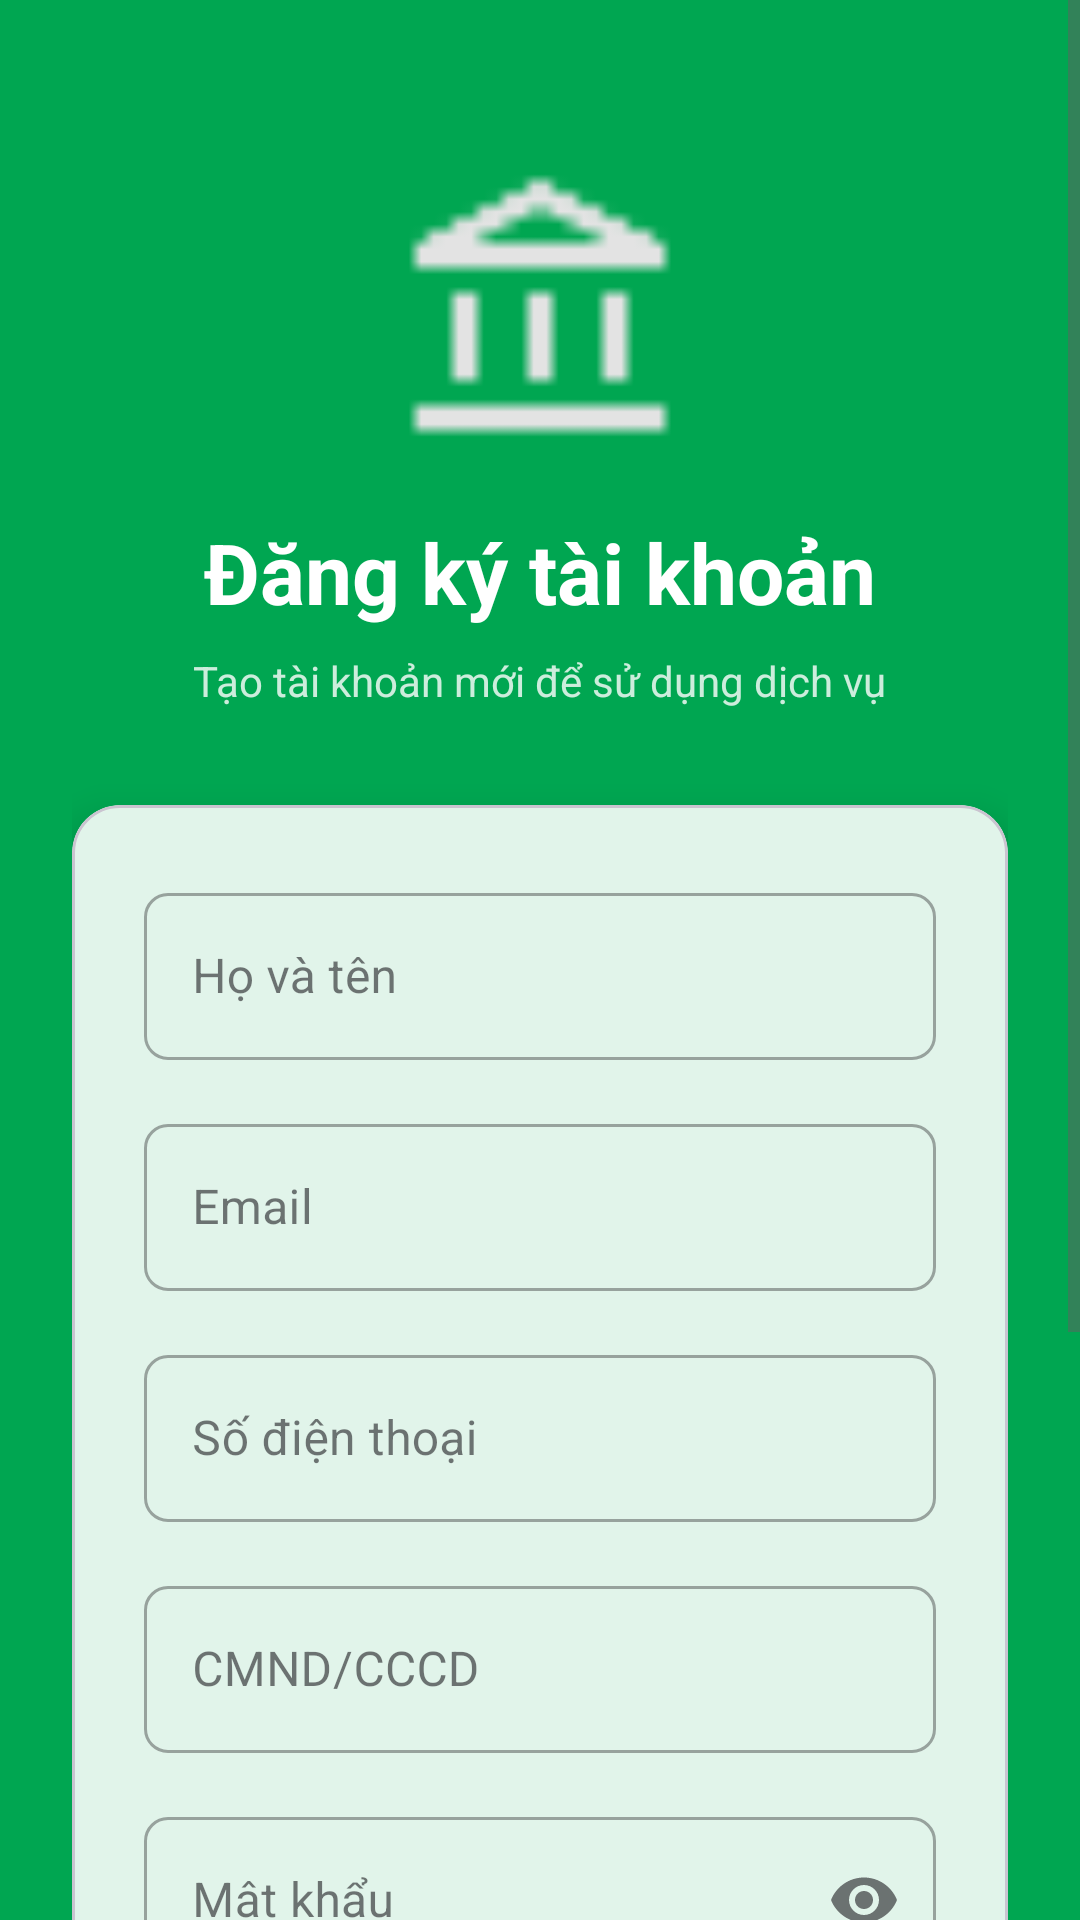

Write the Android layout XML for this screen, with the resource values it uses.
<!-- AndroidManifest.xml: activity theme Theme.CKLBanking -->
<!-- res/layout/activity_register.xml -->
<?xml version="1.0" encoding="utf-8"?>
<ScrollView
    xmlns:android="http://schemas.android.com/apk/res/android"
    xmlns:app="http://schemas.android.com/apk/res-auto"
    android:layout_width="match_parent"
    android:layout_height="match_parent"
    android:background="@color/primary"
    android:fillViewport="true">

    <LinearLayout
        android:layout_width="match_parent"
        android:layout_height="wrap_content"
        android:orientation="vertical"
        android:padding="24dp"
        android:gravity="center">

        <ImageView
            android:layout_width="100dp"
            android:layout_height="100dp"
            android:src="@drawable/ic_bank"
            android:layout_marginTop="32dp"
            android:layout_marginBottom="16dp"/>

        <TextView
            android:layout_width="wrap_content"
            android:layout_height="wrap_content"
            android:text="Đăng ký tài khoản"
            android:textSize="28sp"
            android:textStyle="bold"
            android:textColor="@color/white"
            android:layout_marginBottom="8dp"/>

        <TextView
            android:layout_width="wrap_content"
            android:layout_height="wrap_content"
            android:text="Tạo tài khoản mới để sử dụng dịch vụ"
            android:textSize="14sp"
            android:textColor="@color/white"
            android:alpha="0.8"
            android:layout_marginBottom="32dp"/>

        <com.google.android.material.card.MaterialCardView
            android:layout_width="match_parent"
            android:layout_height="wrap_content"
            app:cardCornerRadius="16dp"
            app:cardElevation="8dp">

            <LinearLayout
                android:layout_width="match_parent"
                android:layout_height="wrap_content"
                android:orientation="vertical"
                android:padding="24dp">

                <com.google.android.material.textfield.TextInputLayout
                    android:id="@+id/layoutFullName"
                    style="@style/InputField"
                    android:hint="Họ và tên">
                    <com.google.android.material.textfield.TextInputEditText
                        android:id="@+id/editFullName"
                        android:layout_width="match_parent"
                        android:layout_height="wrap_content"
                        android:inputType="textPersonName"/>
                </com.google.android.material.textfield.TextInputLayout>

                <com.google.android.material.textfield.TextInputLayout
                    android:id="@+id/layoutEmail"
                    style="@style/InputField"
                    android:hint="Email">
                    <com.google.android.material.textfield.TextInputEditText
                        android:id="@+id/editEmail"
                        android:layout_width="match_parent"
                        android:layout_height="wrap_content"
                        android:inputType="textEmailAddress"/>
                </com.google.android.material.textfield.TextInputLayout>

                <com.google.android.material.textfield.TextInputLayout
                    android:id="@+id/layoutPhone"
                    style="@style/InputField"
                    android:hint="Số điện thoại">
                    <com.google.android.material.textfield.TextInputEditText
                        android:id="@+id/editPhone"
                        android:layout_width="match_parent"
                        android:layout_height="wrap_content"
                        android:inputType="phone"/>
                </com.google.android.material.textfield.TextInputLayout>

                <com.google.android.material.textfield.TextInputLayout
                    android:id="@+id/layoutIdNumber"
                    style="@style/InputField"
                    android:hint="CMND/CCCD">
                    <com.google.android.material.textfield.TextInputEditText
                        android:id="@+id/editIdNumber"
                        android:layout_width="match_parent"
                        android:layout_height="wrap_content"
                        android:inputType="number"/>
                </com.google.android.material.textfield.TextInputLayout>

                <com.google.android.material.textfield.TextInputLayout
                    android:id="@+id/layoutPassword"
                    style="@style/InputField"
                    android:hint="Mật khẩu"
                    app:endIconMode="password_toggle">
                    <com.google.android.material.textfield.TextInputEditText
                        android:id="@+id/editPassword"
                        android:layout_width="match_parent"
                        android:layout_height="wrap_content"
                        android:inputType="textPassword"/>
                </com.google.android.material.textfield.TextInputLayout>

                <com.google.android.material.textfield.TextInputLayout
                    android:id="@+id/layoutConfirmPassword"
                    style="@style/InputField"
                    android:hint="Xác nhận mật khẩu"
                    app:endIconMode="password_toggle">
                    <com.google.android.material.textfield.TextInputEditText
                        android:id="@+id/editConfirmPassword"
                        android:layout_width="match_parent"
                        android:layout_height="wrap_content"
                        android:inputType="textPassword"/>
                </com.google.android.material.textfield.TextInputLayout>

                <com.google.android.material.button.MaterialButton
                    android:id="@+id/btnRegister"
                    style="@style/ButtonPrimary"
                    android:text="Đăng ký"
                    android:layout_marginTop="8dp"/>

                <com.google.android.material.button.MaterialButton
                    android:id="@+id/btnBackToLogin"
                    style="@style/Widget.MaterialComponents.Button.TextButton"
                    android:layout_width="match_parent"
                    android:layout_height="wrap_content"
                    android:text="Đã có tài khoản? Đăng nhập"
                    android:textColor="@color/primary"
                    android:layout_marginTop="8dp"/>
            </LinearLayout>
        </com.google.android.material.card.MaterialCardView>
    </LinearLayout>
</ScrollView>
<!-- resources referenced by this layout -->
<resources>
  <color name="primary">#00A651</color>
  <color name="white">#FFFFFFFF</color>
  <!-- drawable ic_bank: png bitmap (drawable, 322 bytes) -->
  <style name="ButtonPrimary" parent="Widget.MaterialComponents.Button">
          <item name="android:layout_width">match_parent</item>
          <item name="android:layout_height">56dp</item>
          <item name="android:textSize">16sp</item>
          <item name="android:textColor">@color/white</item>
          <item name="backgroundTint">@color/primary</item>
          <item name="cornerRadius">8dp</item>
      </style>
  <style name="InputField" parent="Widget.MaterialComponents.TextInputLayout.OutlinedBox">
          <item name="android:layout_width">match_parent</item>
          <item name="android:layout_height">wrap_content</item>
          <item name="android:layout_marginBottom">16dp</item>
          <item name="boxCornerRadiusTopStart">8dp</item>
          <item name="boxCornerRadiusTopEnd">8dp</item>
          <item name="boxCornerRadiusBottomStart">8dp</item>
          <item name="boxCornerRadiusBottomEnd">8dp</item>
      </style>
  <style name="Theme.CKLBanking" parent="Base.Theme.CKLBanking" />
  <style name="Base.Theme.CKLBanking" parent="Theme.Material3.DayNight.NoActionBar">
          
          <item name="colorPrimary">@color/primary</item>
          <item name="colorPrimaryDark">@color/primary_dark</item>
          <item name="colorAccent">@color/accent</item>
          
          
          <item name="android:colorBackground">@color/background</item>
          <item name="colorSurface">@color/card_background</item>
          
          
          <item name="android:textColorPrimary">@color/text_primary</item>
          <item name="android:textColorSecondary">@color/text_secondary</item>
          <item name="android:textColorHint">@color/text_hint</item>
          
          
          <item name="android:statusBarColor">@color/primary_dark</item>
          <item name="android:windowLightStatusBar" tools:targetApi="m">false</item>
      </style>
  <color name="primary_dark">#008C3A</color>
  <color name="accent">#FFC107</color>
  <color name="background">#F1F8F4</color>
  <color name="card_background">#FFFFFF</color>
  <color name="text_primary">#1A1A1A</color>
  <color name="text_secondary">#616161</color>
  <color name="text_hint">#9E9E9E</color>
</resources>
